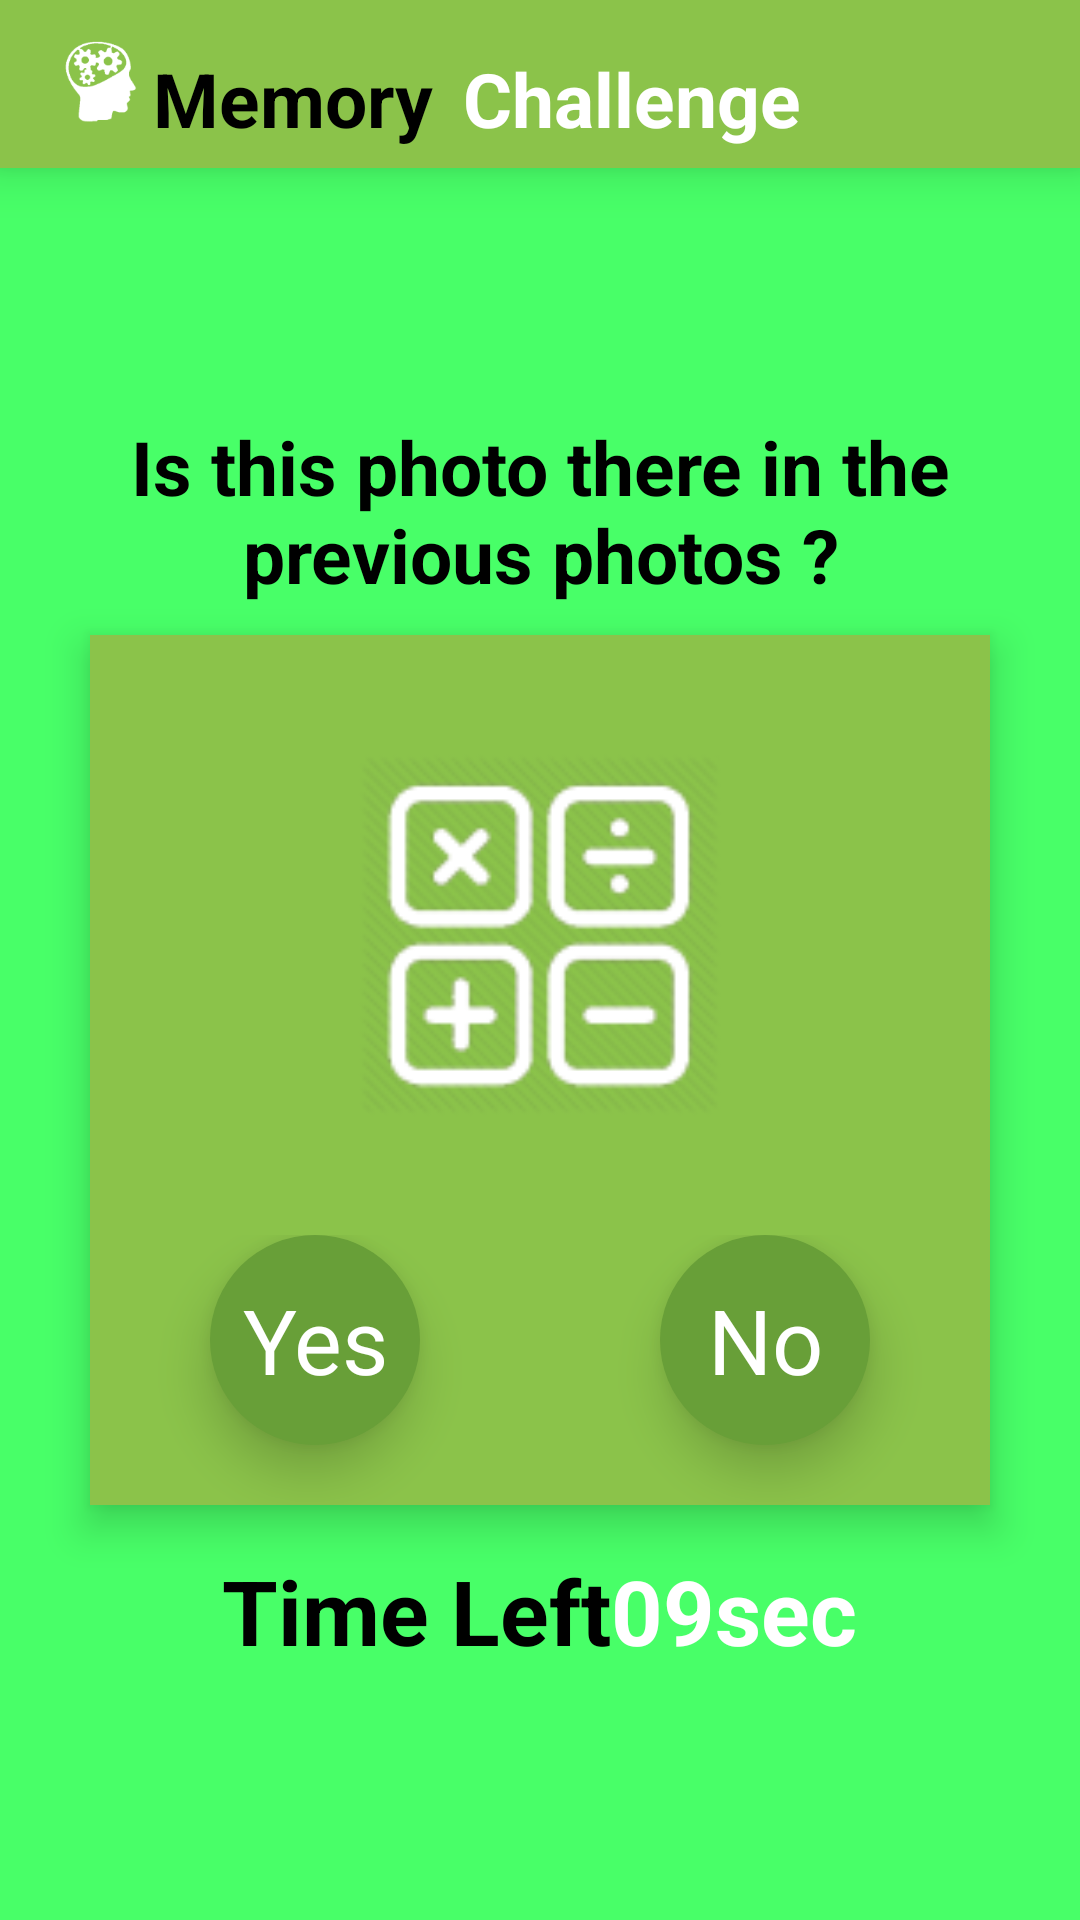

Here is an Android app screen rendered from its layout file. Give the layout XML and the strings, colors and styles it references.
<!-- AndroidManifest.xml: fallback theme Theme.MaterialComponents.DayNight.NoActionBar -->
<!-- res/layout/activity_chal2_page3.xml -->
<LinearLayout xmlns:android="http://schemas.android.com/apk/res/android"
    xmlns:tools="http://schemas.android.com/tools"
    android:layout_width="match_parent"
    android:layout_height="match_parent"
    android:background="@color/memorychallenge"

    android:orientation="vertical"
    tools:context=".Chal2Page3" >
    <include
        android:id="@+id/memory_app_bar"
        layout="@layout/memory_app_bar" />
    <LinearLayout
        android:layout_width="match_parent"
        android:layout_height="wrap_content"
        android:layout_weight="1"
        android:orientation="vertical"
        android:gravity="center">
    <TextView

        android:layout_width="wrap_content"
        android:layout_height="wrap_content"
        android:textColor="#000000"
        android:textSize="25sp"
        android:text="@string/str_pic_que"
        android:textStyle="bold"
        android:paddingBottom="10dp"
        android:layout_gravity="center_horizontal"
        android:gravity="center"/>


    <LinearLayout
        android:layout_width="wrap_content"
        android:layout_height="wrap_content"
        android:orientation="vertical"
        android:layout_gravity="center_horizontal"
        android:background="@color/memory_app_bar"
        android:elevation="8dp">

        <ImageView
            android:id="@+id/pic1"
            android:layout_width="200dp"
            android:layout_height="200dp"
            android:layout_gravity="center_horizontal"
            android:padding="15dp"
            android:src="@drawable/chal1_page1_icon" />

        <LinearLayout
            android:layout_width="wrap_content"
            android:layout_height="wrap_content"
            android:orientation="horizontal"
            android:layout_gravity="center_horizontal"
            android:background="@color/memory_app_bar"
            >
            <TextView android:layout_width="70dp"
                android:layout_height="70dp"
                style="@style/roundrectback"
                android:id="@+id/but_yes"
                android:text="Yes"
                android:textSize="30sp"
                android:gravity="center"
                android:textColor="#ffffff"
                android:padding="5dp"
                android:layout_marginRight="40dp"
                android:layout_marginLeft="40dp"
                android:layout_marginBottom="20dp"
                android:elevation="10dp"/>

            <TextView android:layout_width="70dp"
                android:layout_height="70dp"
                style="@style/roundrectback"
                android:id="@+id/but_no"
                android:text="No"
                android:textSize="30sp"
                android:gravity="center"
                android:textColor="#ffffff"
                android:padding="5dp"
                android:layout_marginRight="40dp"
                android:layout_marginLeft="40dp"
                android:layout_marginBottom="20dp"
                android:elevation="10dp"/>

        </LinearLayout>

    </LinearLayout>

    <LinearLayout
        android:layout_width="wrap_content"
        android:layout_height="wrap_content"
        android:orientation="horizontal"
        android:layout_gravity="center_horizontal"
        android:paddingTop="15dp">

        <TextView
            android:id="@+id/timeleft"
            android:layout_width="wrap_content"
            android:layout_height="wrap_content"
            android:textColor="#000000"
            android:textSize="30sp"
            android:text="@string/str_timeleft"
            android:textStyle="bold" />

        <TextView
            android:id="@+id/secleft"
            android:layout_width="wrap_content"
            android:layout_height="wrap_content"
            android:text="09"
            android:textColor="#ffffff"
            android:textSize="30sp"
            android:textStyle="bold" />

        <TextView
            android:id="@+id/sec"
            android:layout_width="wrap_content"
            android:layout_height="wrap_content"
            android:text="@string/str_sec"
            android:textColor="#ffffff"
            android:textSize="30sp"
            android:textStyle="bold"/>

    </LinearLayout>
        </LinearLayout>
</LinearLayout>
<!-- res/layout/memory_app_bar.xml (included above) -->
<?xml version="1.0" encoding="utf-8"?>
<android.support.v7.widget.Toolbar xmlns:android="http://schemas.android.com/apk/res/android"
    android:layout_width="match_parent"
    android:layout_height="wrap_content"
    android:background="@color/memory_app_bar"
    android:id="@+id/memory_app_bar"
    android:elevation="10dp">
    <ImageView
        android:id="@+id/imageView1"
        android:layout_width="35dp"
        android:layout_height="35dp"
        android:layout_marginStart="0dp"
        android:layout_marginLeft="0dp"
        android:layout_marginRight="2dp"
        android:layout_marginBottom="5dp"
        android:layout_marginTop="8dp"
        android:src="@drawable/chal2_page1_icon"
        />
    <TextView
        android:id="@+id/textView1"
        android:layout_width="wrap_content"
        android:layout_height="wrap_content"
        android:text="@string/str_memory"
        android:textColor="#000000"
        android:textSize="25sp"
        android:textStyle="bold"
        android:paddingTop="10dp"
        android:paddingLeft="0dp"
        android:paddingRight="0dp"
        android:paddingBottom="0dp"/>

    <TextView
        android:id="@+id/textView2"
        android:layout_width="wrap_content"
        android:layout_height="wrap_content"
        android:text="@string/str_challenge"
        android:textColor="#ffffff"
        android:textSize="25sp"
        android:paddingTop="10dp"
        android:paddingLeft="10dp"
        android:paddingRight="10dp"
        android:paddingBottom="0dp"
        android:textStyle="bold" />




</android.support.v7.widget.Toolbar>
<!-- resources referenced by this layout -->
<resources>
  <color name="memory_app_bar">#8BC34A</color>
  <color name="memorychallenge">#ff48ff68</color>
  <!-- drawable chal1_page1_icon: png bitmap (drawable-hdpi, 2918 bytes) -->
  <!-- drawable chal2_page1_icon: png bitmap (drawable-hdpi, 1618 bytes) -->
  <string name="str_challenge">Challenge</string>
  <string name="str_memory">Memory</string>
  <string name="str_pic_que">Is this photo there in the previous photos ?</string>
  <string name="str_sec">sec</string>
  <string name="str_timeleft">Time Left</string>
  <style name="roundrectback">
  
          <item name="android:background">@drawable/roundrectback</item>
      </style>
  <!-- drawable roundrectback (drawable) -->
  <?xml version="1.0" encoding="utf-8"?>
  <shape xmlns:android="http://schemas.android.com/apk/res/android" android:shape="oval" >
      <solid android:color="@color/memory_primaryColorDark" />
      <stroke android:width="0dp" android:color="#ffffff"/>
  </shape>
  <color name="memory_primaryColorDark">#689F38</color>
</resources>
